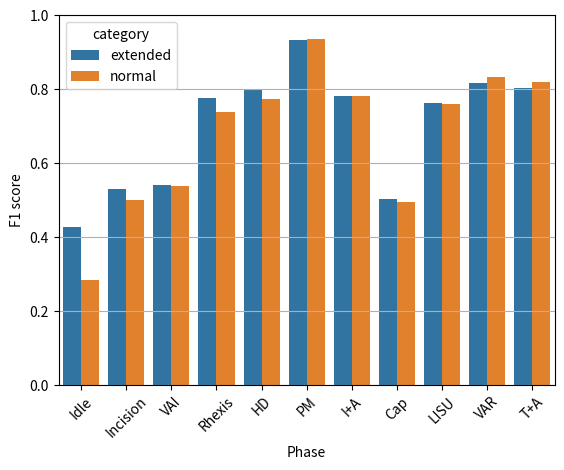

Python code for this plot:
import seaborn as sn
import numpy as np
import matplotlib
import matplotlib.pyplot as plt

f1_data = {
    'x': ['Idle', 'Idle',
          'Incision', 'Incision',
          'VAI', 'VAI',
          'Rhexis', 'Rhexis',
          'HD', 'HD',
          'PM', 'PM',
          'I+A', 'I+A',
          'Cap', 'Cap',
          'LISU', 'LISU',
          'VAR', 'VAR',
          'T+A', 'T+A'],
    'y': [0.4274, 0.2834,
          0.5304, 0.5015,
          0.5401, 0.5372,
          0.7773, 0.7375,
          0.7971, 0.7731,
          0.9323, 0.9365,
          0.7816, 0.7826,
          0.5029, 0.4961,
          0.7622, 0.7601,
          0.8171, 0.8344,
          0.8041, 0.8206],
    'category': ['extended', 'normal',
                 'extended', 'normal',
                 'extended', 'normal',
                 'extended', 'normal',
                 'extended', 'normal',
                 'extended', 'normal',
                 'extended', 'normal',
                 'extended', 'normal',
                 'extended', 'normal',
                 'extended', 'normal',
                 'extended', 'normal']
}

plt.figure()
plt.grid()
plt.xticks(rotation=45)
plt.xlabel('Phase')
plt.ylabel('F1 score')
plt.ylim(0, 1.0)
g = sn.barplot(x='x', y='y', data=f1_data, hue='category', errorbar=None)
plt.savefig('phases.svg')
plt.show()

extended_acc_scores = []
extended_f1_scores = [0.7931433320045471, 0.7940435409545898, 0.8116351366043091, 0.8265778422355652, 0.8219484686851501, 0.8302555680274963, 0.8129982948303223, 0.799032986164093, 0.8038681149482727, 0.7783293128013611, 0.7463865280151367, 0.7264543771743774, 0.6856128573417664, 0.6664009094238281, 0.6564734578132629, 0.6584023237228394, 0.6391646265983582, 0.6164034605026245, 0.6514068245887756, 0.6481919884681702, 0.5657373666763306, 0.5851036310195923, 0.5925621390342712, 0.6051385998725891, 0.6249421238899231]
extended_auroc_scores = [0.9558829665184021, 0.9570357799530029, 0.9594829082489014, 0.9646327495574951, 0.9633168578147888, 0.9628251791000366, 0.9574122428894043, 0.947849452495575, 0.94565349817276, 0.9376704692840576, 0.9315469264984131, 0.9257729649543762, 0.9146391749382019, 0.9186909794807434, 0.9223508238792419, 0.9223832488059998, 0.9266249537467957, 0.9214337468147278, 0.9290128350257874, 0.9261548519134521, 0.9105250835418701, 0.9124371409416199, 0.9068300127983093, 0.9042720794677734, 0.9159898161888123]

normal_acc_scores = []
normal_f1_scores = [0.7820841670036316, 0.7818270921707153, 0.8064914345741272, 0.821562647819519, 0.8306928873062134, 0.8399773836135864, 0.8177305459976196, 0.8087804317474365, 0.809217631816864, 0.7681703567504883, 0.721747875213623, 0.6841468811035156, 0.6567820310592651, 0.6020523905754089, 0.5895529985427856, 0.606373131275177, 0.6059873700141907, 0.6041355729103088, 0.6264081001281738, 0.6642147898674011, 0.582248866558075, 0.5958541035652161, 0.5880098938941956, 0.5873926281929016, 0.6098451614379883]
normal_auroc_scores = [0.9558719396591187, 0.9573275446891785, 0.9618080854415894, 0.9647175669670105, 0.9641339182853699, 0.9637503623962402, 0.9580916166305542, 0.9527487754821777, 0.9476960897445679, 0.9405545592308044, 0.9327759742736816, 0.9272284507751465, 0.9196467399597168, 0.912804365158081, 0.9146508574485779, 0.9164861440658569, 0.9268630743026733, 0.9219192266464233, 0.9248536229133606, 0.928353488445282, 0.9246707558631897, 0.9226087331771851, 0.9205573797225952, 0.9101051092147827, 0.919295072555542]

import numpy as np
print(np.mean(extended_auroc_scores))
print(np.mean(normal_auroc_scores))
print(np.mean(extended_f1_scores))
print(np.mean(normal_f1_scores))

f1_score_diffs = np.array(extended_f1_scores) - np.array(normal_f1_scores)

f1_score_diffs

mean_diff = np.mean(f1_score_diffs)
print(mean_diff)

sd_diff = np.std(f1_score_diffs)
print(sd_diff)

N = len(f1_score_diffs)
t = (np.sqrt(N)*mean_diff)/sd_diff
print(t)

# https://www.sjsu.edu/faculty/gerstman/StatPrimer/t-table.pdf
df = N - 1
p = 0.01 # 0.005
_t = 2.756
# Since t is not in [-_t, _t], we can reject H0 and our models differ significantly

